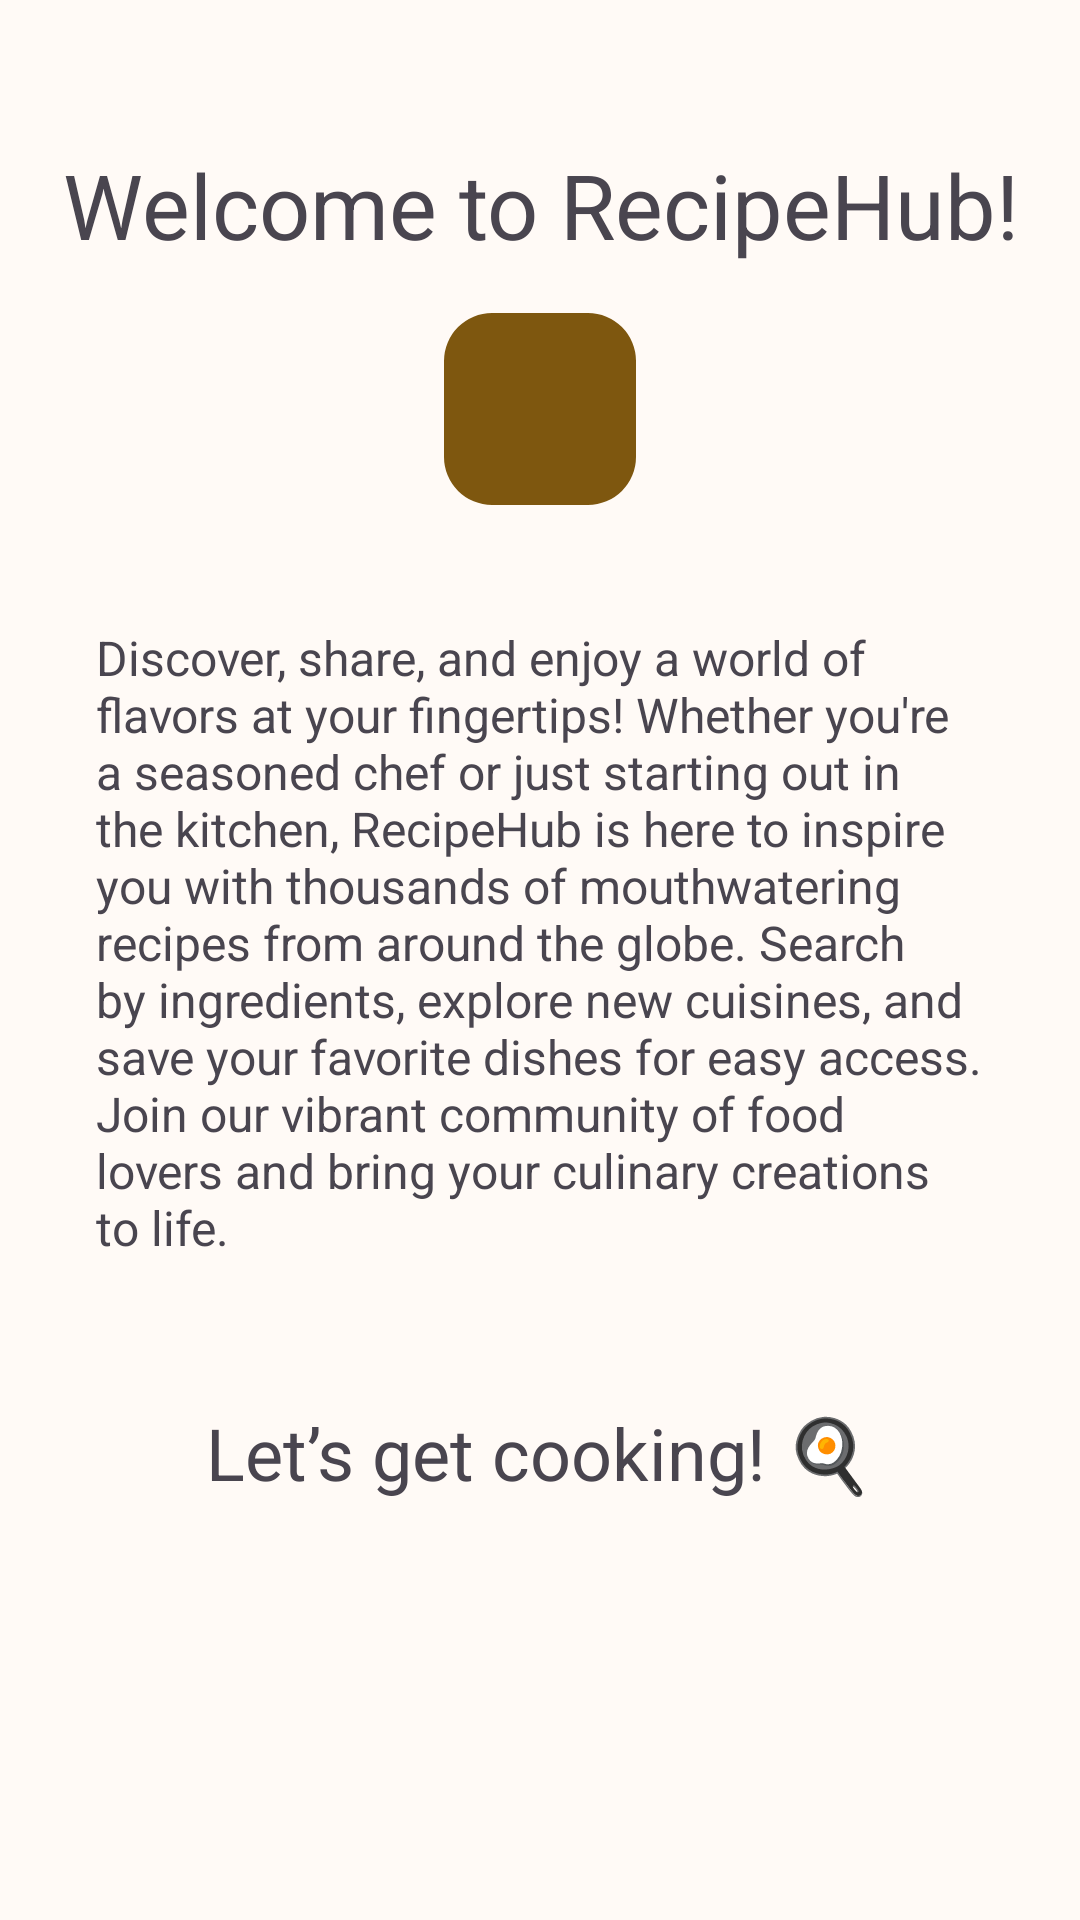

Here is an Android app screen rendered from its layout file. Give the layout XML and the strings, colors and styles it references.
<!-- AndroidManifest.xml: application theme Theme.RecipeHub -->
<!-- res/layout/fragment_home.xml -->
<?xml version="1.0" encoding="utf-8"?>
<FrameLayout xmlns:android="http://schemas.android.com/apk/res/android"
    xmlns:app="http://schemas.android.com/apk/res-auto"
    xmlns:tools="http://schemas.android.com/tools"
    android:layout_width="match_parent"
    android:layout_height="match_parent"
    tools:context=".ui.HomeFragment">

    <androidx.constraintlayout.widget.ConstraintLayout
        android:id="@+id/main"
        android:layout_width="match_parent"
        android:layout_height="match_parent"
        tools:context=".activity.MainActivity">

        <TextView
            android:id="@+id/greeting"
            android:layout_width="wrap_content"
            android:layout_height="wrap_content"
            android:layout_marginTop="48dp"
            android:text="@string/welcome"
            android:textAlignment="center"
            android:textSize="30sp"
            app:layout_constraintEnd_toEndOf="parent"
            app:layout_constraintStart_toStartOf="parent"
            app:layout_constraintTop_toTopOf="parent" />

        <com.google.android.material.imageview.ShapeableImageView
            android:id="@+id/profileImage"
            android:layout_width="64dp"
            android:layout_height="64dp"
            android:background="@color/ic_launcher_background"
            android:contentDescription="@string/profile_image"
            android:scaleType="centerCrop"
            android:layout_marginTop="16dp"
            android:src="@drawable/pexels_goumbik_616401"
            app:layout_constraintEnd_toEndOf="parent"
            app:layout_constraintStart_toStartOf="parent"
            app:layout_constraintTop_toBottomOf="@+id/greeting"
            app:layout_constraintBottom_toTopOf="@+id/textView2"
            app:shapeAppearance="?attr/shapeAppearanceCornerLarge" />

        <TextView
            android:id="@+id/textView2"
            android:layout_width="wrap_content"
            android:layout_height="wrap_content"
            android:layout_marginTop="8dp"
            android:padding="32dp"
            android:text="@string/welcome_message"
            android:textSize="16sp"
            app:layout_constraintEnd_toEndOf="parent"
            app:layout_constraintStart_toStartOf="parent"
            app:layout_constraintTop_toBottomOf="@+id/profileImage" />

        <TextView
            android:id="@+id/textView3"
            android:layout_width="wrap_content"
            android:layout_height="wrap_content"
            android:layout_marginTop="16dp"
            android:text="@string/lets_start"
            android:textSize="24sp"
            app:layout_constraintEnd_toEndOf="parent"
            app:layout_constraintStart_toStartOf="parent"
            app:layout_constraintTop_toBottomOf="@+id/textView2" />

    </androidx.constraintlayout.widget.ConstraintLayout>

</FrameLayout>
<!-- resources referenced by this layout -->
<resources>
  <color name="ic_launcher_background">#7E570F</color>
  <string name="lets_start">Let’s get cooking! 🍳</string>
  <string name="profile_image">Profile Image</string>
  <string name="welcome">Welcome to RecipeHub!</string>
  <string name="welcome_message">Discover, share, and enjoy a world of flavors at your fingertips! Whether you\'re a seasoned chef or just starting out in the kitchen, RecipeHub is here to inspire you with thousands of mouthwatering recipes from around the globe. Search by ingredients, explore new cuisines, and save your favorite dishes for easy access. Join our vibrant community of food lovers and bring your culinary creations to life.</string>
  <color name="md_theme_primary">#7E570F</color>
  <color name="md_theme_onPrimary">#FFFFFF</color>
  <color name="md_theme_primaryContainer">#FFDDB0</color>
  <color name="md_theme_onPrimaryContainer">#291800</color>
  <color name="md_theme_secondary">#6F5B40</color>
  <color name="md_theme_onSecondary">#FFFFFF</color>
  <color name="md_theme_secondaryContainer">#FADEBB</color>
  <color name="md_theme_onSecondaryContainer">#261904</color>
  <color name="md_theme_tertiary">#506441</color>
  <color name="md_theme_onTertiary">#FFFFFF</color>
  <color name="md_theme_tertiaryContainer">#D2EABD</color>
  <color name="md_theme_onTertiaryContainer">#0F2004</color>
  <color name="md_theme_error">#BA1A1A</color>
  <color name="md_theme_onError">#FFFFFF</color>
  <color name="md_theme_errorContainer">#FFDAD6</color>
  <color name="md_theme_onErrorContainer">#410002</color>
  <color name="md_theme_background">#FFFAF6</color>
  <color name="md_theme_onBackground">#201B13</color>
  <color name="md_theme_surface">#FFF8F3</color>
  <color name="md_theme_onSurface">#201B13</color>
  <color name="md_theme_surfaceVariant">#EFE0CF</color>
  <color name="md_theme_onSurfaceVariant">#4F4539</color>
  <color name="md_theme_outline">#817567</color>
  <color name="md_theme_outlineVariant">#D3C4B4</color>
  <color name="md_theme_inverseSurface">#362F27</color>
  <color name="md_theme_inverseOnSurface">#FBEFE2</color>
  <color name="md_theme_inversePrimary">#F2BD6E</color>
  <color name="md_theme_primaryFixed">#FFDDB0</color>
  <color name="md_theme_onPrimaryFixed">#291800</color>
  <color name="md_theme_primaryFixedDim">#F2BD6E</color>
  <color name="md_theme_onPrimaryFixedVariant">#614000</color>
  <color name="md_theme_secondaryFixed">#FADEBB</color>
  <color name="md_theme_onSecondaryFixed">#261904</color>
  <color name="md_theme_secondaryFixedDim">#DCC3A1</color>
  <color name="md_theme_onSecondaryFixedVariant">#56442A</color>
  <color name="md_theme_tertiaryFixed">#D2EABD</color>
  <color name="md_theme_onTertiaryFixed">#0F2004</color>
  <color name="md_theme_tertiaryFixedDim">#B7CEA2</color>
  <color name="md_theme_onTertiaryFixedVariant">#394C2B</color>
  <color name="md_theme_surfaceDim">#E4D8CC</color>
  <color name="md_theme_surfaceBright">#FFF8F3</color>
  <color name="md_theme_surfaceContainerLowest">#FFFFFF</color>
  <color name="md_theme_surfaceContainerLow">#FEF2E5</color>
  <color name="md_theme_surfaceContainer">#F8ECDF</color>
  <color name="md_theme_surfaceContainerHigh">#F2E6DA</color>
  <color name="md_theme_surfaceContainerHighest">#EDE1D4</color>
</resources>
